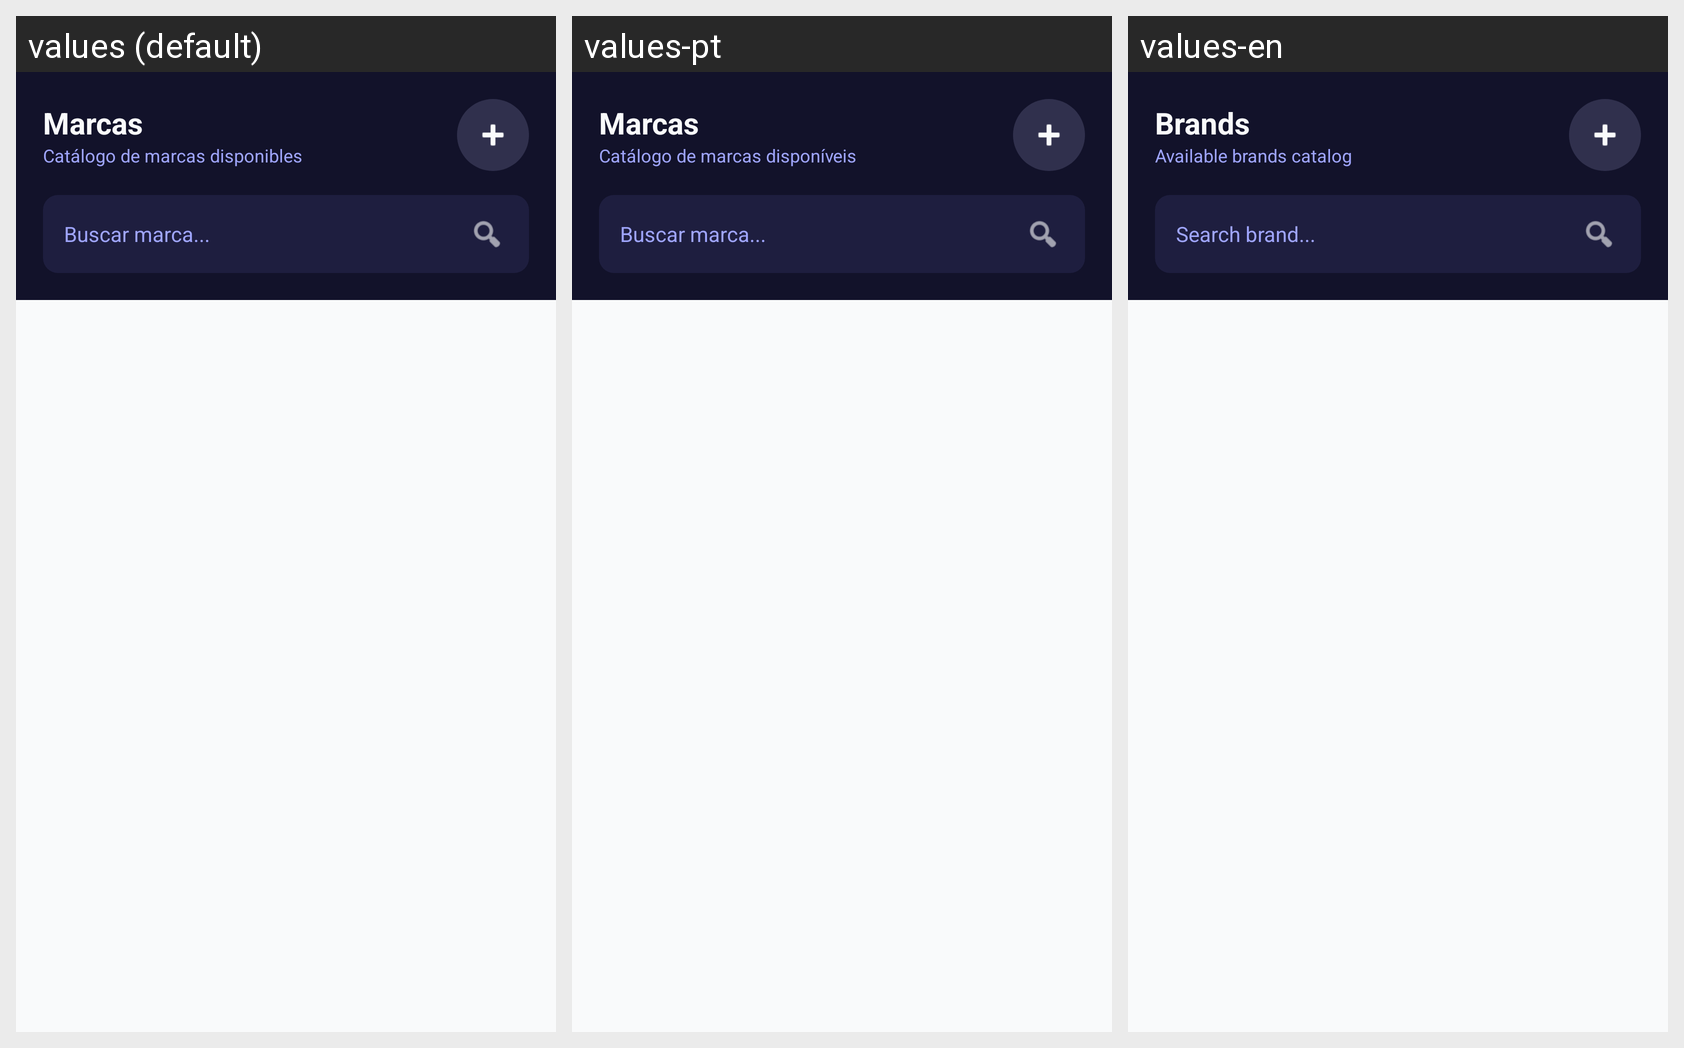

For this localized Android screen grid, give each drawn string resource with its value in every locale shown.
Android screen res/layout/activity_marca.xml rendered under 3 locales, left to right: values (default), values-pt, values-en. Device: Nexus 5 (rendered at 1080×1920; each locale shown at half size, 540×960, under a caption strip naming it); theme Theme.Sistemapdm1.
Strings drawn on this screen, with the default value and each locale's value (text and hints the layout hard-codes, and strings that could not be matched under every locale, appear in the picture but are not listed):

title_marcas
  values: Marcas
  values-pt: Marcas
  values-en: Brands

subtitle_marcas
  values: Catálogo de marcas disponibles
  values-pt: Catálogo de marcas disponíveis
  values-en: Available brands catalog

hint_buscar_marca
  values: Buscar marca...
  values-pt: Buscar marca...
  values-en: Search brand...
